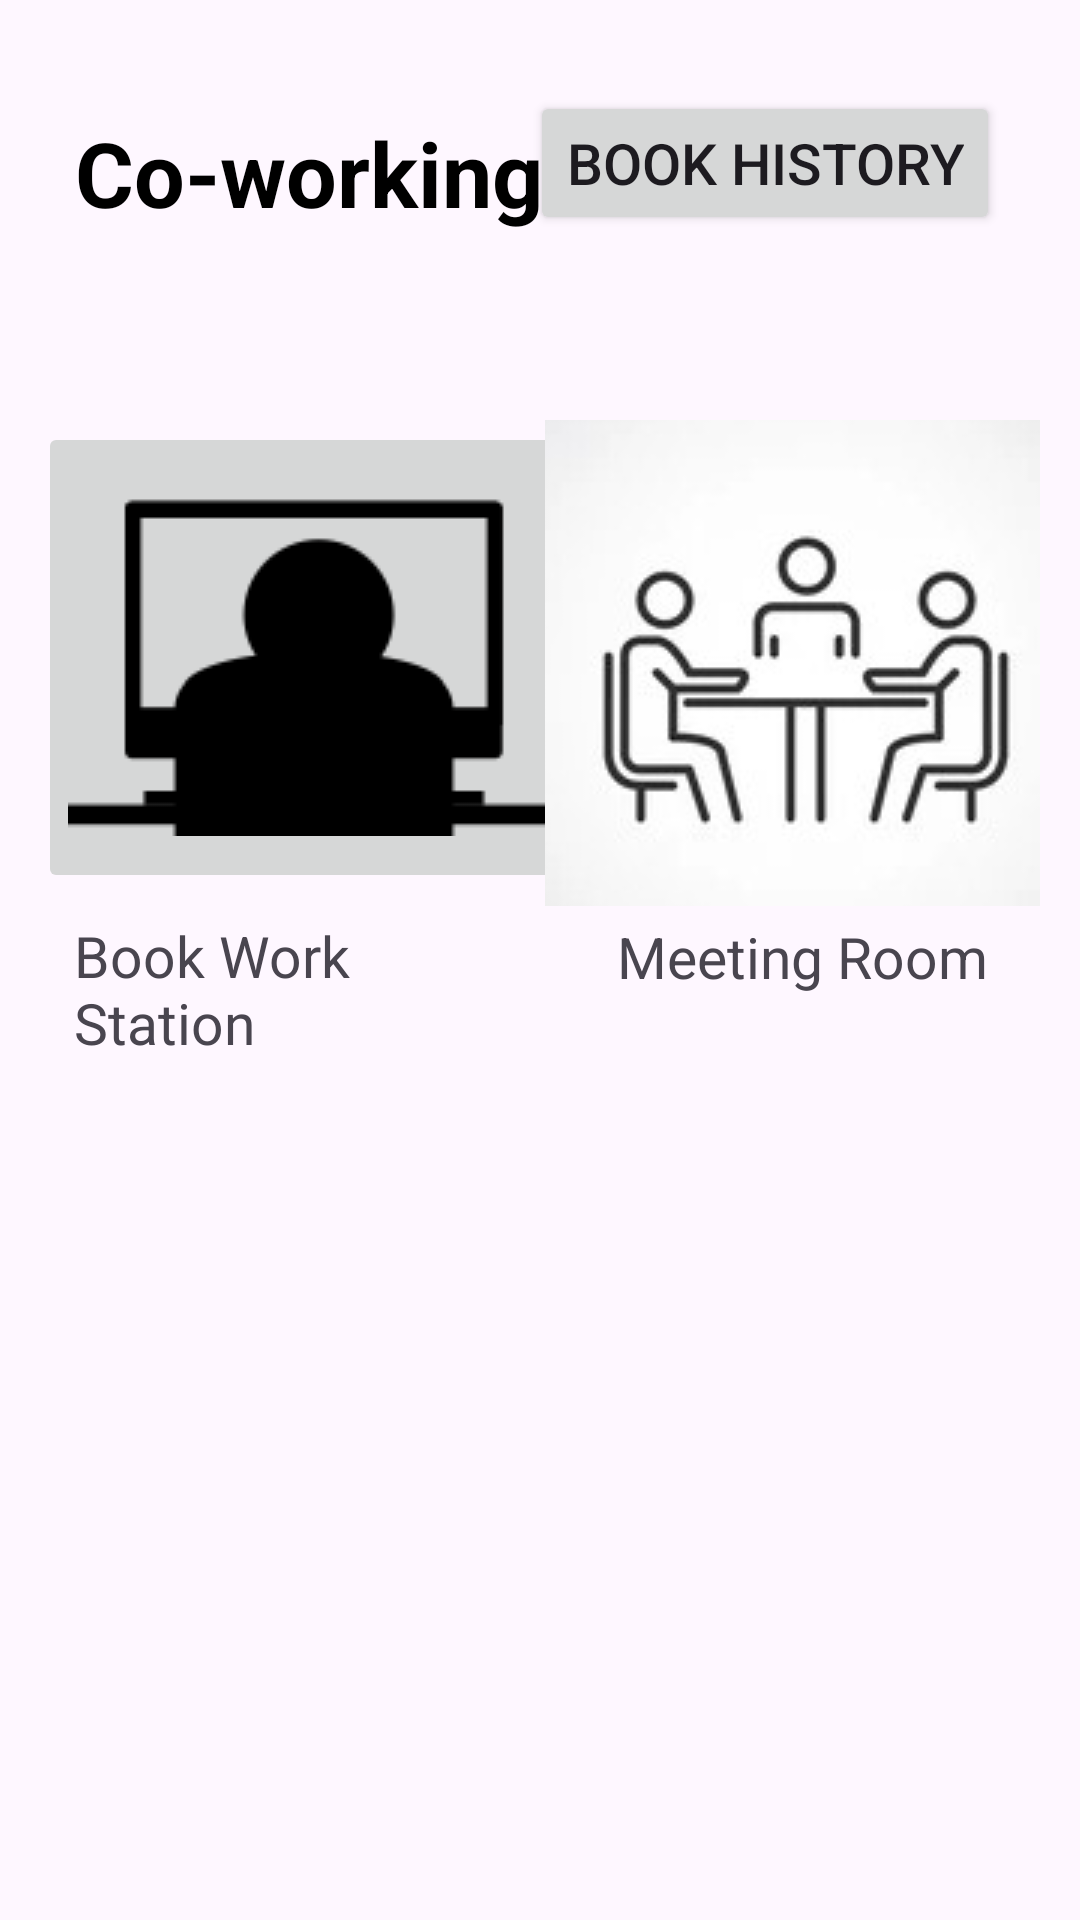

Here is an Android app screen rendered from its layout file. Give the layout XML and the strings, colors and styles it references.
<!-- AndroidManifest.xml: application theme Theme.DK1 -->
<!-- res/layout/activity_coworkingpage.xml -->
<?xml version="1.0" encoding="utf-8"?>
<androidx.constraintlayout.widget.ConstraintLayout xmlns:android="http://schemas.android.com/apk/res/android"
    xmlns:app="http://schemas.android.com/apk/res-auto"
    xmlns:tools="http://schemas.android.com/tools"
    android:layout_width="match_parent"
    android:layout_height="match_parent"
    tools:context=".coworkingpage">
    <TextView
        android:id="@+id/textView11"
        android:layout_width="wrap_content"
        android:layout_height="wrap_content"
        android:text="Co-working"
        android:textColor="@color/black"
        android:textSize="30dp"
        android:textStyle="bold"
        app:layout_constraintBottom_toBottomOf="parent"
        app:layout_constraintEnd_toEndOf="parent"
        app:layout_constraintHorizontal_bias="0.122"
        app:layout_constraintStart_toStartOf="parent"
        app:layout_constraintTop_toTopOf="parent"
        app:layout_constraintVertical_bias="0.062" />

    <Button
        android:id="@+id/button3"
        android:layout_width="wrap_content"
        android:layout_height="wrap_content"
        android:text="Book History"
        android:textSize="19dp"
        app:layout_constraintBottom_toBottomOf="parent"
        app:layout_constraintEnd_toEndOf="parent"
        app:layout_constraintHorizontal_bias="0.869"
        app:layout_constraintStart_toStartOf="parent"
        app:layout_constraintTop_toTopOf="parent"
        app:layout_constraintVertical_bias="0.051" />

    <ImageButton
        android:id="@+id/imageButton4"
        android:layout_width="190dp"
        android:layout_height="157dp"
        android:src="@drawable/book1"
        android:onClick="book"
        app:layout_constraintBottom_toBottomOf="parent"
        app:layout_constraintEnd_toEndOf="parent"
        app:layout_constraintHorizontal_bias="0.074"
        app:layout_constraintStart_toStartOf="parent"
        app:layout_constraintTop_toTopOf="parent"
        app:layout_constraintVertical_bias="0.291" />

    <TextView
        android:id="@+id/textView12"
        android:layout_width="157dp"
        android:layout_height="45dp"
        android:text="Book Work Station"
        android:textSize="19dp"
        app:layout_constraintBottom_toBottomOf="parent"
        app:layout_constraintEnd_toEndOf="parent"
        app:layout_constraintHorizontal_bias="0.122"
        app:layout_constraintStart_toStartOf="parent"
        app:layout_constraintTop_toTopOf="parent"
        app:layout_constraintVertical_bias="0.514" />

    <ImageButton
        android:id="@+id/imageButton2"
        android:layout_width="165dp"
        android:layout_height="162dp"
        android:src="@drawable/meeting1"
        android:onClick="meet"
        app:layout_constraintBottom_toBottomOf="parent"
        app:layout_constraintEnd_toEndOf="parent"
        app:layout_constraintHorizontal_bias="0.931"
        app:layout_constraintStart_toStartOf="parent"
        app:layout_constraintTop_toTopOf="parent"
        app:layout_constraintVertical_bias="0.293" />

    <TextView
        android:id="@+id/textView13"
        android:layout_width="127dp"
        android:layout_height="41dp"
        android:text="Meeting Room"
        android:textSize="19dp"
        app:layout_constraintBottom_toBottomOf="parent"
        app:layout_constraintEnd_toEndOf="parent"
        app:layout_constraintHorizontal_bias="0.883"
        app:layout_constraintStart_toStartOf="parent"
        app:layout_constraintTop_toTopOf="parent"
        app:layout_constraintVertical_bias="0.511" />

</androidx.constraintlayout.widget.ConstraintLayout>
<!-- resources referenced by this layout -->
<resources>
  <!-- drawable book1: png bitmap (drawable, 1588 bytes) -->
  <!-- drawable meeting1: jpg bitmap (drawable, 6904 bytes) -->
  <style name="Theme.DK1" parent="Base.Theme.DK1" />
  <style name="Base.Theme.DK1" parent="Theme.Material3.DayNight.NoActionBar">
          
          
      </style>
  <!-- not gathered from this repository: default colours our renderer supplied (Android Studio template values) -->
  <color name="black">#FF000000</color>
</resources>
